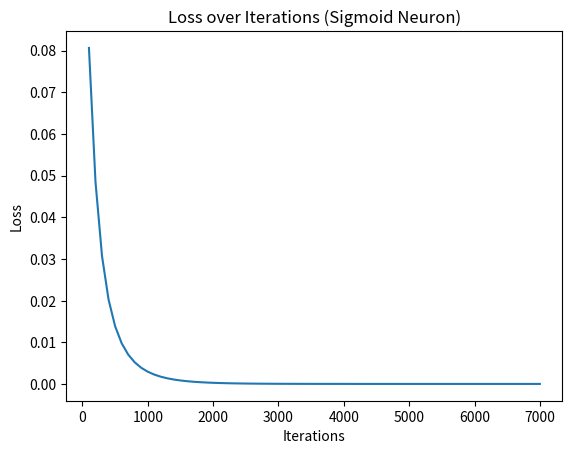
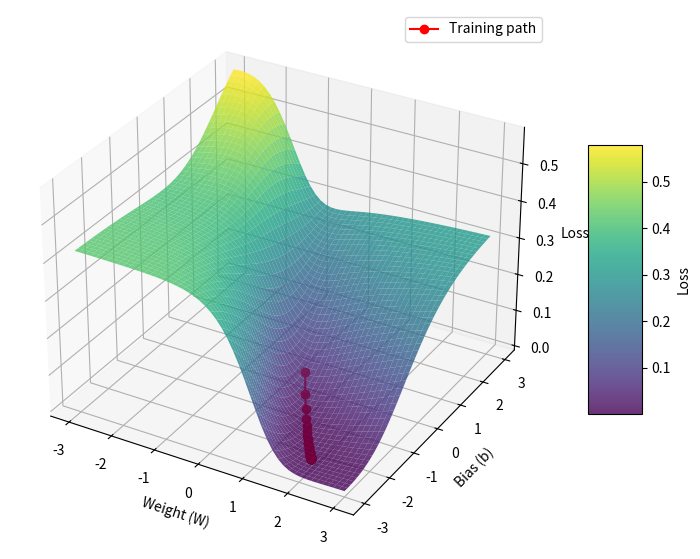
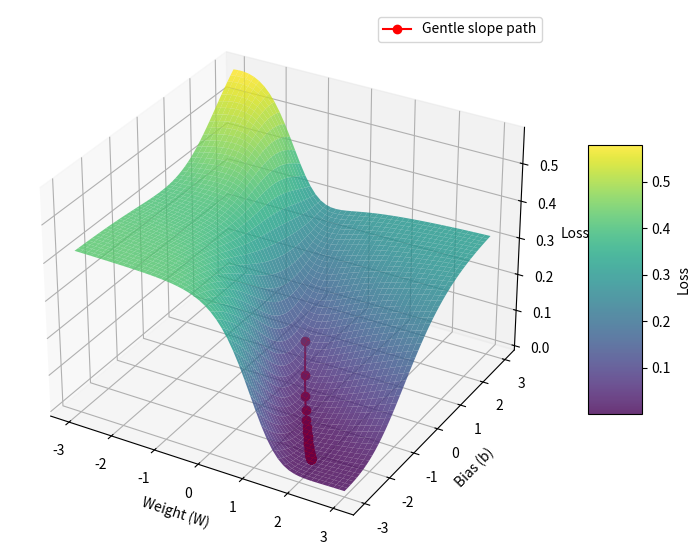
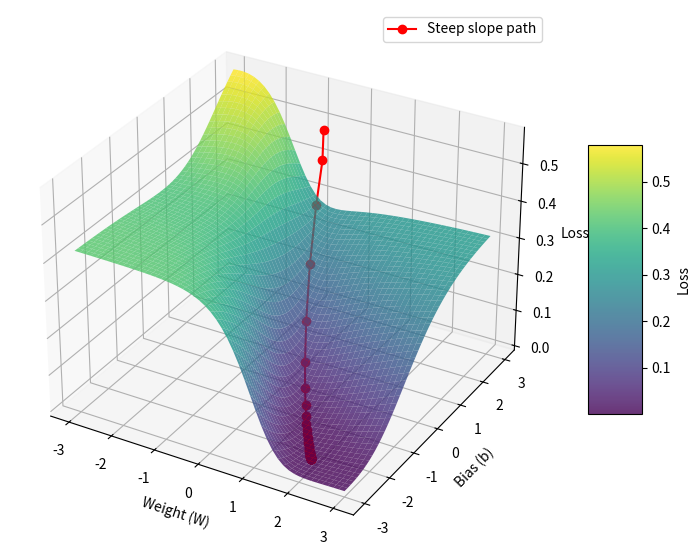
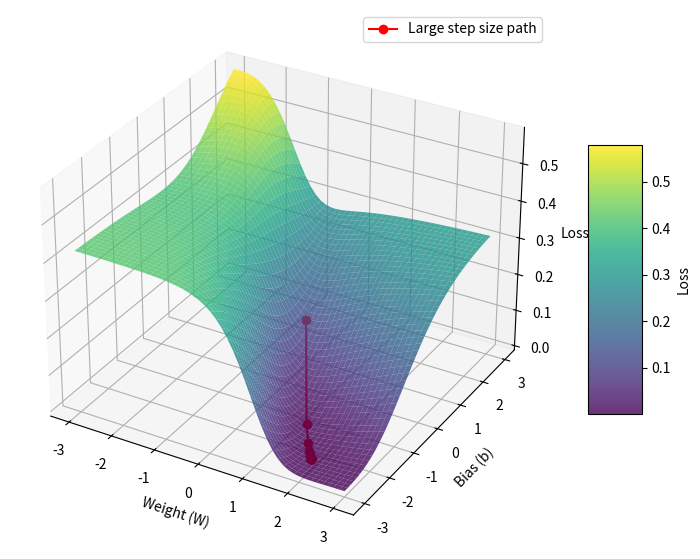
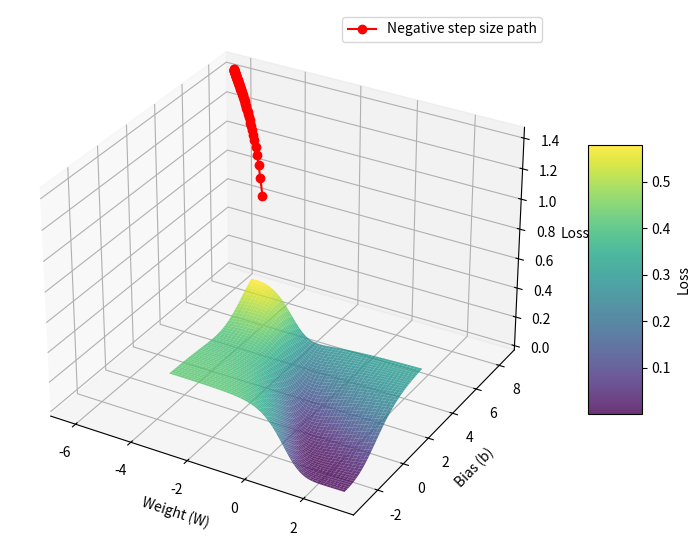

Python code for these plots, in order:

"""
Assignment 2 - Neural Networks
[redacted]
[redacted]

1. Implement vanilla gradient descent algorithm for sigmoid neuron with
   input output dataset consisting two samples: { (0.5, 0.2), (2.4, 0.9) }
   Clearly show the error surface and evolution of parameters with every
   iteration of vanilla GD.

Valilla Gradient Descent algorithm implmentation.
"""
#####################################################################
# Import required python packages
#####################################################################
import numpy as np
import matplotlib.pyplot as plt
from mpl_toolkits.mplot3d import Axes3D  # needed for 3D projection
from typing import List

#####################################################################
# User defined functions
#####################################################################


def yf(w: float, x:float, b:float) -> float:
  """
  Get the lienar equation value w*x+b

  Args:
    w (float): Weight parameter value
    b (float): bias parameter value
    x (float): x - input feature value
  
  Returns:
    (float): Output of linear equation value.
  """
  return w * x + b


def f(x:float , w:float, b:float) -> float:
  """
  Get the Y function value
  
  Args:
    w (float): Weight parameter value
    b (float): bias parameter value
    x (float): x - input feature value
  
  Returns:
    (float): Output of sigmoid value for given data input x, weight w and bias b.
  """
  return 1.0 / (1.0 + np.exp(-yf(w, x, b)))


def get_grad_W(w:float, b:float, x:float, y:float) -> float:
  """
  Get gradient of loss function value with respect to weight w.

  Args:
    w (float): Weight parameter value
    b (float): bias parameter value
    x (float): x - input feature value
    y (float): y - output value - the truth value for input x
  
  Returns:
    (float): Output of gradident of loss function value with respect to weight w.
  """
  Fx = f(x, w, b)
  return ( (Fx-y) * Fx * (1-Fx) * x )


def get_grad_b(w:float, b:float, x:float, y:float) -> float:
  """
  Get gradient of loss function value with respect to bias b.

  Args:
    w (float): Weight parameter value
    b (float): bias parameter value
    x (float): x - input feature value
    y (float): y - output value - the truth value for input x
  
  Returns:
    (float): Output of gradident of loss function value with respect to bias b.
  """
  Fx = f(x, w, b)
  return ( (Fx-y) * Fx * (1-Fx) )


def compute_loss(w:float, b:float, x:float, y:float) -> float:
  """
  Define prediction and loss (MSE)

  Args:
    w (float): Weight parameter value
    b (float): bias parameter value
    x (float): x - input feature value
    y (float): y - output value - the truth value for input x
  
  Returns:
    (float): Computed loss function value for given w, b, x and y.

  """
  y_pred = f(x, w, b)
  return np.mean((y - y_pred)**2)


def get_accuracy(y:float, y_hat:float) -> float:
  """
  Get accuracy from given y (truth) and y_hat (predicted)

  Args:
    y (float): Truth value from dataset of target variable.
    y_hat (float) : Predicted value 
  
  Returns:
    (float): Accuracy of truth w.r.t. predicted value.
  """
  return  (y_hat / y) * 100


def plot_loss_over_iterations(iterations: List[int], 
                              loss_history: List[float],
                              title: str = '') -> None:
  """
  Plot the loss over iterations

  Args:
    iterations(List[int]): List of iteration counts.
    loss_history(List[float]): List of loss accumulated over iterations.
    
  Returns:
    (None)
  """
  if not title:
    title = 'Loss over Iterations (Sigmoid Neuron)'
  plt.plot(iterations, loss_history)
  plt.xlabel('Iterations')
  plt.ylabel('Loss')
  plt.title(title)
  plt.show()


def plot_error_surface(weights_history: List[float], 
                       bias_history: List[float], 
                       loss_history: List[float], 
                       train_path_title:str = '') -> None:
  """
  Plot the error surface for given weights, bias and loss
  history.

  Args:
    weights_history (List[float]): List of weights accumulated over iterations.
    bias_history (List[float]): List of bias accumulated over iterations.
    loss_history (List[float]): List of loss accumulated over iterations.
  
  Returns:
    (None)

  """
  if not train_path_title:
    train_path_title = "Training path"
  # Create grid of W and b values
  W_vals = np.linspace(-3, 3, 50)   # adjust ranges as needed
  b_vals = np.linspace(-3, 3, 50)
  W_grid, B_grid = np.meshgrid(W_vals, b_vals)

  # Compute loss surface
  Loss_grid = np.zeros_like(W_grid)
  for i in range(W_grid.shape[0]):
      for j in range(W_grid.shape[1]):
          Loss_grid[i, j] = compute_loss(W_grid[i, j], B_grid[i, j], X, Y)

  # Plot surface
  fig = plt.figure(figsize=(10, 7))
  ax = fig.add_subplot(111, projection='3d')
  surf = ax.plot_surface(W_grid, B_grid, Loss_grid, cmap='viridis', alpha=0.8)

  # Add color bar
  fig.colorbar(surf, shrink=0.5, aspect=5, label="Loss")

  # Labels
  ax.set_xlabel("Weight (W)")
  ax.set_ylabel("Bias (b)")
  ax.set_zlabel("Loss")
  ax.plot(weights_history, bias_history, loss_history, 
          color="red", marker="o", label=train_path_title)
  ax.legend()
  plt.show()


def grad_descent_alg_execute(X: np.array, Y: np.array, 
                             step_size: float = 0.1, 
                             max_iteration: int = 7000,
                             w_initial: float | None = None,
                             b_initial: float | None = None
                             )-> tuple:
  """
  Execute Gradient Descent Algorithm for given X, Y and step size. Get the 
  weight and bias required by output function f to predict.

  Args:
    X (np.array): array (shape n x 1) of input data points.
    Y (np.array): array (shape n x 1) of output data points.
    step_size (float): Step size in Gradient descent algorithm.
    max_iteration (float): Total iterations for learning parameters

  Returns:
    (tuple): tuple of result items, 
    1. float - learned weight parameter
    2. float - learned bias parameter
    3. list[float] - list of loss values accumulated over iterations.
    4. list[int] - list of iteration counts accumulated over iterations.
    5. list(float) - list of learned weight values accumulated over iterations.
    6. list(float) - list of learned bias values accumulated over iterations.
  """  
  loss_history = []
  iterations = []
  weights_history = []
  bias_history = []

  # Initialize weight and bias randomly
  w = np.random.rand()
  if w_initial is not None:
    w = w_initial

  b = np.random.rand()
  if b_initial:
    b = b_initial

  # Set current iteration number
  current_iteration = 0
  # Until max iterations
  # 1. For each data point calculate gradident of loss function with respect
  #     to weight, bias and loss
  # 2. With step size calculate value of weight and bias for the iteration.
  # 3. Accumulate list of weights, bias, iterations, loss over iterations.
  while current_iteration < max_iteration:    
    dw = 0
    db = 0
    loss = 0
    # For every data point
    for data_index, x in enumerate(X):    
      # Get sum of gradient w.r.t weight  
      dw = dw + get_grad_W(w, b, X[data_index], Y[data_index])
      # Get sum of gradient w.r.t. bias
      db = db + get_grad_b(w, b, X[data_index], Y[data_index])                  
      loss = loss + np.mean((Y[data_index] - f(x, w, b))**2)

    # Get the new weight value 
    w = w - step_size * dw

    # Get the new bias value
    b = b - step_size * db
    
    # Increment the iterations
    current_iteration += 1

    # For every 100th iteration, record loss, weights and bias values.
    if current_iteration % 100 == 0:
      loss_history.append(loss)
      iterations.append(current_iteration)
      weights_history.append(w)
      bias_history.append(b)
  
  print(f"Parameters learned are W: {round(w, 4)} and b: {round(b, 4)}")
  print(f"Step size: {step_size} Loss:{loss}")
  return w, b, loss_history, iterations, weights_history, bias_history

#####################################################################
# Execution
#####################################################################
# Input 
X = np.array([0.5, 2.4])

# Output
Y = np.array([0.2, 0.9])

# Execute gradient descent algorithm
w, b, loss_history, iterations, weights_history, bias_history \
= grad_descent_alg_execute(X, Y)

# Plot the loss over iterations
plot_loss_over_iterations(iterations, loss_history)

# Plot the error surface for given weights, bias and loss history.
plot_error_surface(weights_history, bias_history, loss_history)

# Print the data and predicted values as per learned parameters
for i, x in enumerate(X):
  y_hat = f(X[i], w, b)
  y = Y[i]
  accuracy = get_accuracy(y, y_hat)  
  print(f"y:{y} y_hat:{round(y_hat, 4)} Accuracy: {round(accuracy, 2)}")

"""
2. Provide your observations in 4-5 statements to the evolution of GD for
   gentle slope regions and steep slope regions on the error surface. 
"""

# Execute gradient descent algorithm, with step size for gentle slope 
w, b, loss_history, iterations, weights_history, bias_history \
= grad_descent_alg_execute(X, Y, w_initial=0, b_initial=0)


# Plot the error surface for given weights, bias and loss history.
plot_error_surface(weights_history, bias_history, loss_history,
                          train_path_title="Gentle slope path")

# Execute gradient descent algorithm, with step size for steep slope 
w, b, loss_history, iterations, weights_history, bias_history \
= grad_descent_alg_execute(X, Y, w_initial=-2, b_initial=2.5)


# Plot the error surface for given weights, bias and loss history.
plot_error_surface(weights_history, bias_history, loss_history,
                          train_path_title="Steep slope path")

"""
3. Is there any effect of step size on the progress of GD in minimization of loss function.
   What happens to GD when size is large. What happens to GD when the step size is negative.
   Provide your justificaiton by simulation. 
"""
# Execute gradient descent algorithm, with step size for large step size 
w, b, loss_history, iterations, weights_history, bias_history \
= grad_descent_alg_execute(X, Y, step_size=0.5, w_initial=-2, b_initial=2.5)


# Plot the error surface for given weights, bias and loss history.
plot_error_surface(weights_history, bias_history, loss_history,
                          train_path_title="Large step size path")

# Execute gradient descent algorithm, with step size for negative step size 
w, b, loss_history, iterations, weights_history, bias_history \
= grad_descent_alg_execute(X, Y, step_size=-0.1, w_initial=-2, b_initial=2.5)


# Plot the error surface for given weights, bias and loss history.
plot_error_surface(weights_history, bias_history, loss_history,
                          train_path_title="Negative step size path")
